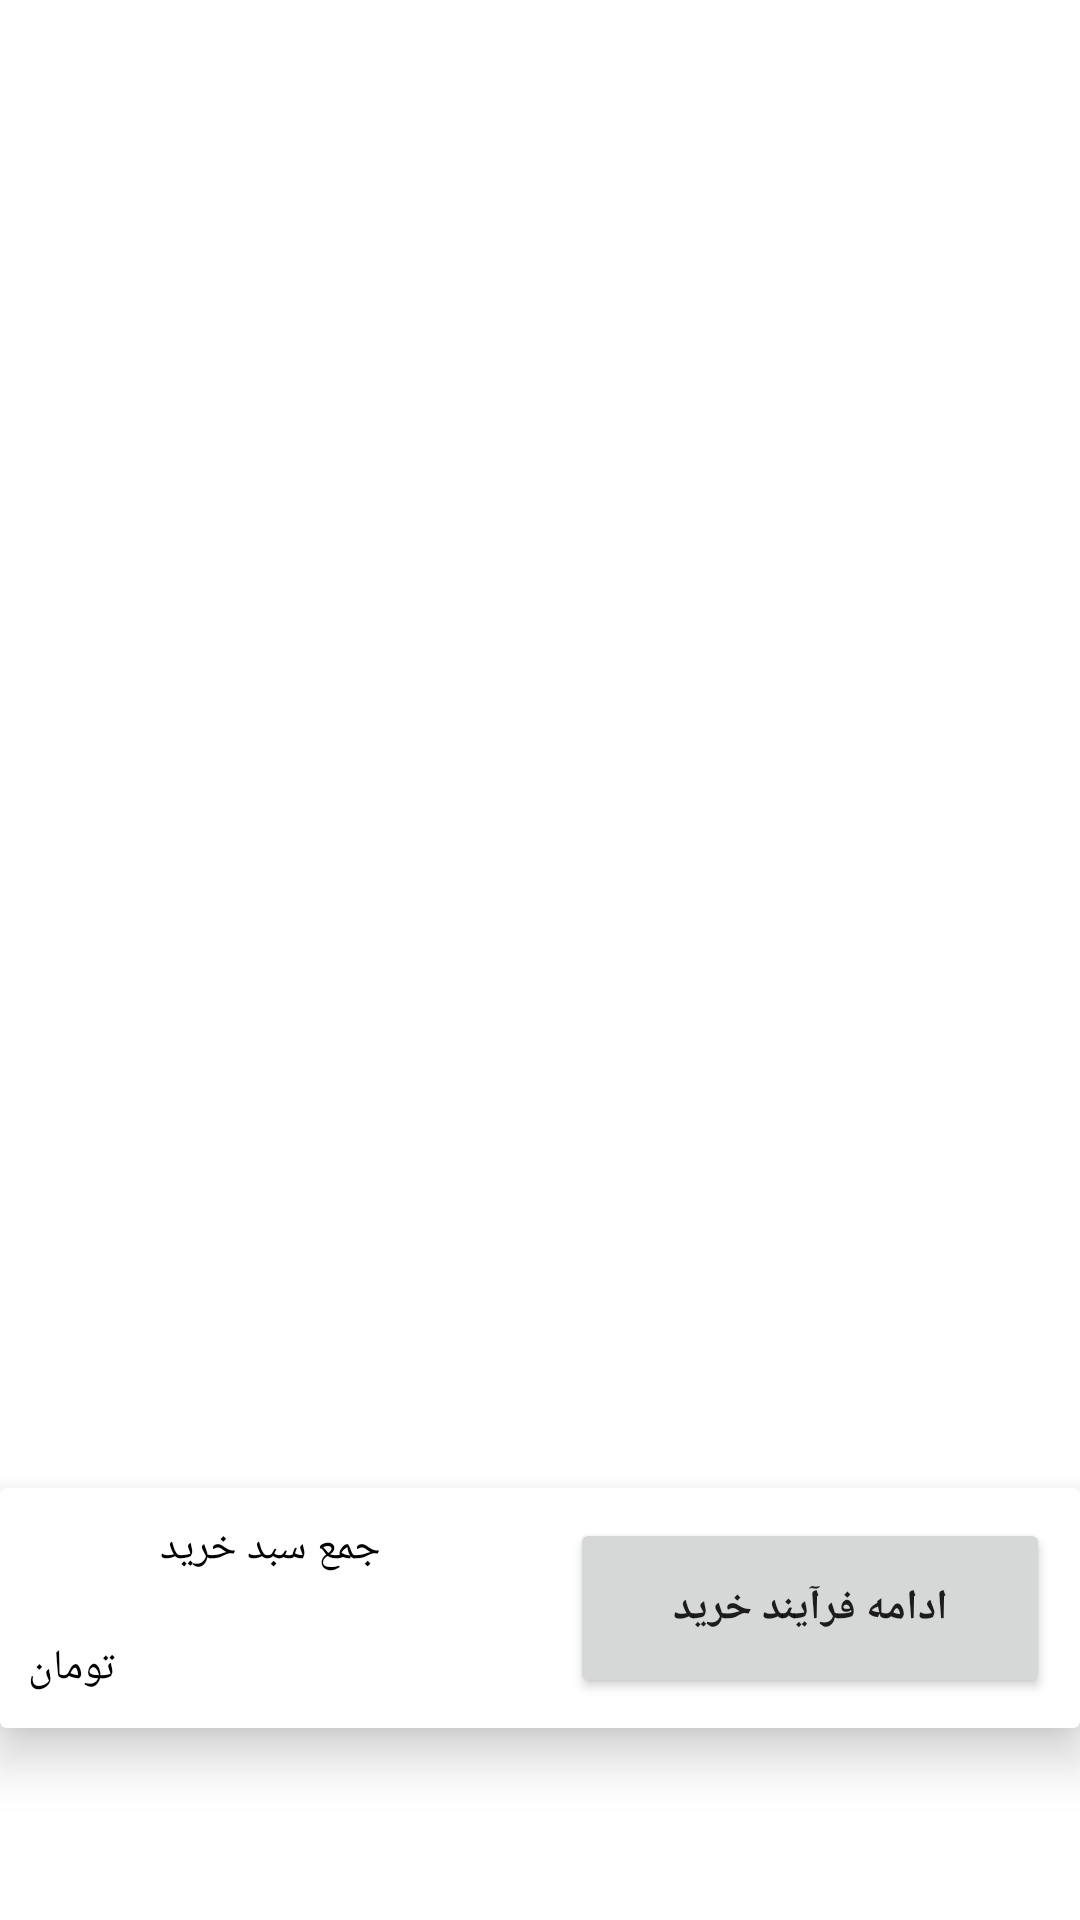

Produce the Android XML layout that renders to this screen, including the resource entries it uses.
<!-- AndroidManifest.xml: application theme Theme.SuperMarket -->
<!-- res/layout/fragment_cart.xml -->
<?xml version="1.0" encoding="utf-8"?>
<androidx.constraintlayout.widget.ConstraintLayout xmlns:android="http://schemas.android.com/apk/res/android"
    xmlns:app="http://schemas.android.com/apk/res-auto"
    xmlns:tools="http://schemas.android.com/tools"
    android:layout_width="match_parent"
    android:layout_height="match_parent">

    <androidx.recyclerview.widget.RecyclerView
        android:id="@+id/recyclerv_cart"
        android:layout_width="0dp"
        android:layout_height="0dp"
        android:background="#FFFFFF"
        app:layout_constraintBottom_toTopOf="@+id/cardv_cart_payforcost"
        app:layout_constraintEnd_toEndOf="parent"
        app:layout_constraintHorizontal_bias="0.666"
        app:layout_constraintStart_toStartOf="parent"
        app:layout_constraintTop_toTopOf="parent" />

    <TextView
        android:id="@+id/txt_cart_empty"
        android:layout_width="wrap_content"
        android:layout_height="wrap_content"
        android:layout_margin="10dp"
        android:text="سبد خرید شما خالی است!"
        android:textColor="#000000"
        android:textSize="24sp"
        android:visibility="invisible"
        app:layout_constraintEnd_toEndOf="parent"
        app:layout_constraintHorizontal_bias="0.498"
        app:layout_constraintStart_toStartOf="parent"
        app:layout_constraintTop_toBottomOf="@+id/lottie_cart_empty" />

    <com.airbnb.lottie.LottieAnimationView
        android:id="@+id/lottie_cart_empty"
        android:layout_width="0dp"
        android:layout_height="400dp"
        android:layout_margin="20dp"
        android:visibility="invisible"
        app:layout_constraintEnd_toEndOf="parent"
        app:layout_constraintStart_toStartOf="parent"
        app:layout_constraintTop_toTopOf="parent"
        app:lottie_autoPlay="true"
        app:lottie_loop="true"
        app:lottie_rawRes="@raw/empty_cart" />

    <androidx.cardview.widget.CardView
        android:id="@+id/cardv_cart_payforcost"
        android:layout_width="0dp"
        android:layout_height="80dp"
        android:backgroundTint="#FFFFFF"
        app:cardElevation="10dp"
        app:layout_constraintBottom_toTopOf="@+id/guideline4"
        app:layout_constraintEnd_toEndOf="parent"
        app:layout_constraintStart_toStartOf="parent">

        <LinearLayout
            android:layout_width="match_parent"
            android:layout_height="match_parent"
            android:orientation="horizontal">

            <LinearLayout
                android:layout_width="match_parent"
                android:layout_height="match_parent"
                android:layout_weight="1"
                android:orientation="vertical">

                <TextView
                    android:id="@+id/textView7"
                    android:layout_width="match_parent"
                    android:layout_height="match_parent"
                    android:layout_gravity="center"
                    android:layout_weight="1"
                    android:fontFamily="@font/persian_iran_sans_font"
                    android:gravity="center"
                    android:text="جمع سبد خرید"
                    android:textColor="#000000" />

                <LinearLayout
                    android:layout_width="match_parent"
                    android:layout_height="match_parent"
                    android:layout_weight="1"
                    android:orientation="horizontal">

                    <TextView
                        android:layout_width="wrap_content"
                        android:layout_height="wrap_content"
                        android:layout_gravity="center"
                        android:layout_weight="1"
                        android:fontFamily="@font/persian_iran_sans_font"
                        android:gravity="center"
                        android:text="تومان"
                        android:textColor="#000000" />

                    <TextView
                        android:id="@+id/txt_cart_totalcost"
                        android:layout_width="wrap_content"
                        android:layout_height="wrap_content"
                        android:layout_gravity="center"
                        android:layout_weight="7"
                        android:fontFamily="@font/persian_iran_sans_font"
                        android:gravity="center"
                        android:textColor="#000000" />
                </LinearLayout>

            </LinearLayout>

            <Button
                android:id="@+id/button"
                android:layout_width="match_parent"
                android:layout_height="match_parent"
                android:layout_gravity="center"
                android:layout_margin="10dp"
                android:layout_weight="1"
                android:fontFamily="@font/persian_iran_sans_font"
                android:text="ادامه فرآیند خرید"
                android:textStyle="bold" />
        </LinearLayout>

    </androidx.cardview.widget.CardView>

    <androidx.constraintlayout.widget.Guideline
        android:id="@+id/guideline4"
        android:layout_width="wrap_content"
        android:layout_height="wrap_content"
        android:orientation="horizontal"
        app:layout_constraintGuide_end="64dp" />

</androidx.constraintlayout.widget.ConstraintLayout>
<!-- resources referenced by this layout -->
<resources>
  <style name="Theme.SuperMarket" parent="Base.Theme.SuperMarket" />
  <style name="Base.Theme.SuperMarket" parent="Theme.MaterialComponents.Light.NoActionBar">
          
          
      </style>
</resources>
